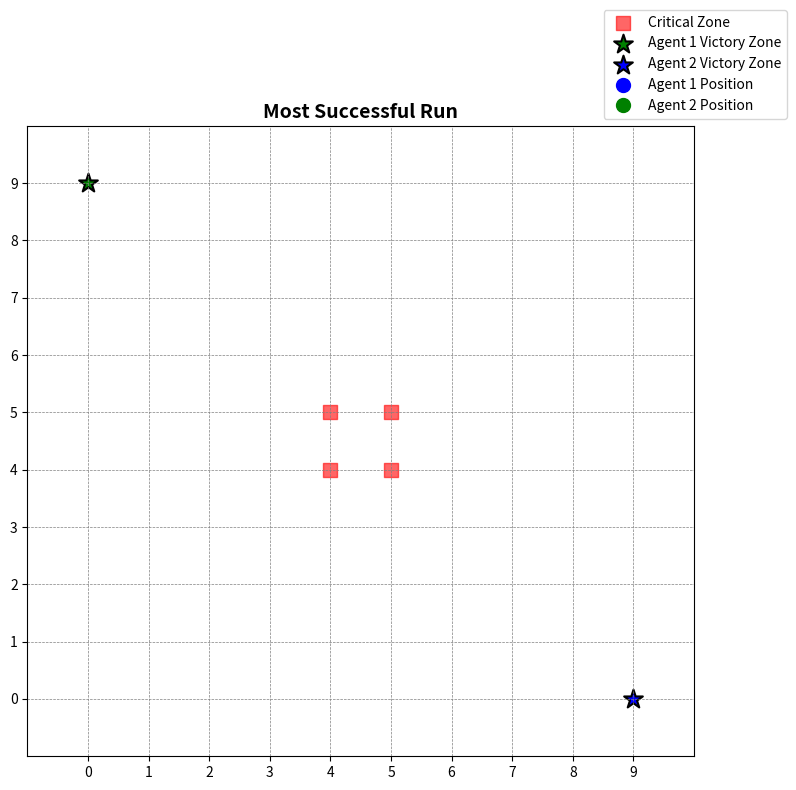

Recreate this plot in Python. (Note: this script raises an exception after producing the figure.)
import numpy as np
import matplotlib.pyplot as plt
from matplotlib.animation import FuncAnimation
from tabulate import tabulate  
from enum import IntEnum
from dataclasses import dataclass, field
from typing import Tuple, List, Dict
from collections import defaultdict
import logging




@dataclass(frozen=True)
class GridSettings:
    size: int = 10
    agent1_start: Tuple[int, int] = (0, 9)         # Agent 1 Start Position
    agent2_start: Tuple[int, int] = (9, 0)         # Agent 2 Start Position
    agent1_victory_zone: Tuple[int, int] = (9, 0)  # Agent 1 Victory Zone
    agent2_victory_zone: Tuple[int, int] = (0, 9)  # Agent 2 Victory Zone
    critical_zone_size: int = 2

@dataclass(frozen=True)
class SimulationParameters:
    episodes: int = 3000
    max_steps_per_episode: int = 65



@dataclass(frozen=True)
class Rewards:
    victory: int = 500
    directional: int = 20
    wandering: int = -10

@dataclass(frozen=True)
class Penalties:
    critical: int = -200
    collision: int = -500
    revisit: int = -50
    min_cumulative: int = -250



class Action(IntEnum):
    UP = 0
    DOWN = 1
    LEFT = 2
    RIGHT = 3

ACTIONS = [
    (-1, 0),  # UP
    (1, 0),   # DOWN
    (0, -1),  # LEFT
    (0, 1)    # RIGHT
]

@dataclass
class QLearningParameters:
    num_actions: int = 4
    actions: List[Tuple[int, int]] = field(default_factory=lambda: ACTIONS)
    learning_rate: float = 0.1
    discount_factor: float = 0.95
    exploration_rate: float = 1.0
    exploration_decay: float = 0.99
    min_exploration_rate: float = 0.05

# Initialize instances
grid_settings = GridSettings()
simulation_params = SimulationParameters()
rewards = Rewards()
penalties = Penalties()
ql_params = QLearningParameters()


Q_table_agent1 = np.zeros((grid_settings.size, grid_settings.size, ql_params.num_actions))
Q_table_agent2 = np.zeros((grid_settings.size, grid_settings.size, ql_params.num_actions))



Position = Tuple[int, int]
Path = List[Position]
RewardsList = List[int]
AgentRun = Tuple[Path, RewardsList]

@dataclass
class SuccessfulPath:
    agent1_run: AgentRun
    agent2_run: AgentRun

@dataclass
class CollisionPath:
    agent1_run: AgentRun
    agent2_run: AgentRun


success_count: int = 0
collision_count: int = 0
successful_paths: List[SuccessfulPath] = []
collision_paths: List[CollisionPath] = []

reward_stats: Dict[str, Dict[str, List]] = {
    "agent1": defaultdict(list),
    "agent2": defaultdict(list),
}


total_visits_agent1 = np.zeros((grid_settings.size, grid_settings.size), dtype=int)
total_visits_agent2 = np.zeros((grid_settings.size, grid_settings.size), dtype=int)


logging.basicConfig(
    level=logging.INFO,  # Change to DEBUG for more detailed logs
    format='%(asctime)s - %(levelname)s - %(message)s',
    handlers=[
        logging.StreamHandler()
    ]
)



def generate_dynamic_critical_zone(grid_size: int, critical_zone_size: int) -> List[Tuple[int, int]]:
    
    center = grid_size // 2
    return [
        (center + i, center + j) 
        for i in range(-1, critical_zone_size - 1) 
        for j in range(-1, critical_zone_size - 1)
    ]

critical_zone = generate_dynamic_critical_zone(grid_settings.size, grid_settings.critical_zone_size)

def manhattan_distance(pos1: Tuple[int, int], pos2: Tuple[int, int]) -> int:
    
    return abs(pos1[0] - pos2[0]) + abs(pos1[1] - pos2[1])

def calculate_reward(agent_pos: Tuple[int, int],
                    other_agent_pos: Tuple[int, int],
                    victory_zone: Tuple[int, int],
                    critical_zone: List[Tuple[int, int]],
                    last_state: Tuple[int, int],
                    visited_states: Dict[Tuple[int, int], int],
                    has_reached_goal: bool,
                    rewards: Rewards,
                    penalties: Penalties) -> int:
  
    if has_reached_goal:
        return 0

    reward = 0
    if agent_pos == victory_zone:
        return rewards.victory
    if any(manhattan_distance(agent_pos, cz) < 2 for cz in critical_zone):
        reward += penalties.critical
    if agent_pos in visited_states:
        reward += penalties.revisit * visited_states[agent_pos]
    if last_state is not None and manhattan_distance(agent_pos, victory_zone) < manhattan_distance(last_state, victory_zone):
        reward += rewards.directional
    reward += rewards.wandering
    return reward

def epsilon_greedy_action_selection(state: Tuple[int, int],
                                    Q_table: np.ndarray,
                                    epsilon: float,
                                    last_state: Tuple[int, int],
                                    actions: List[Tuple[int, int]],
                                    grid_size: int) -> int:
   
    valid_actions = []
    for action_idx, (dx, dy) in enumerate(actions):
        new_state = (state[0] + dx, state[1] + dy)
        if (0 <= new_state[0] < grid_size and 
            0 <= new_state[1] < grid_size and 
            new_state != state and 
            new_state != last_state):
            valid_actions.append(action_idx)
    if not valid_actions:
        return -1
    if np.random.rand() <= epsilon:
        return np.random.choice(valid_actions)
    x, y = state
    q_values = Q_table[x, y, valid_actions]
    return valid_actions[np.argmax(q_values)]

def update_q_table(Q_table: np.ndarray,
                   state: Tuple[int, int],
                   action: int,
                   reward: int,
                   new_state: Tuple[int, int],
                   learning_rate: float,
                   discount_factor: float) -> None:
    
    x, y = state
    nx, ny = new_state
    old_value = Q_table[x, y, action]
    future_rewards = np.max(Q_table[nx, ny])
    Q_table[x, y, action] = (1 - learning_rate) * old_value + learning_rate * (reward + discount_factor * future_rewards)
    logging.debug(f"Updated Q[{x},{y},{action}] from {old_value:.2f} to {Q_table[x, y, action]:.2f}")



def train_agents():
    global success_count, collision_count, successful_paths, collision_paths, total_visits_agent1, total_visits_agent2

    for episode in range(1, simulation_params.episodes + 1):
        agent1_pos = grid_settings.agent1_start
        agent2_pos = grid_settings.agent2_start
        total_reward_agent1 = 0
        total_reward_agent2 = 0
        visited_states_agent1 = defaultdict(int)
        visited_states_agent2 = defaultdict(int)
        episode_path_agent1 = [agent1_pos]
        episode_path_agent2 = [agent2_pos]
        last_state_agent1 = None
        last_state_agent2 = None
        agent1_reached_goal = False
        agent2_reached_goal = False
        cumulative_rewards_agent1 = [0]
        cumulative_rewards_agent2 = [0]
        logging.debug(f"Episode {episode}: Agent 1 starts at {agent1_pos}, Agent 2 starts at {agent2_pos}")

        for step in range(simulation_params.max_steps_per_episode):
            visited_states_agent1[agent1_pos] += 1
            visited_states_agent2[agent2_pos] += 1

            if not agent1_reached_goal:
                current_state_agent1 = agent1_pos
                action_agent1 = epsilon_greedy_action_selection(
                    state=agent1_pos,
                    Q_table=Q_table_agent1,
                    epsilon=ql_params.exploration_rate,
                    last_state=last_state_agent1,
                    actions=ql_params.actions,
                    grid_size=grid_settings.size
                )
                if action_agent1 == -1:
                    logging.debug(f"Episode {episode}: Agent 1 has no valid actions.")
                    break
                dx1, dy1 = ql_params.actions[action_agent1]
                new_agent1_pos = (agent1_pos[0] + dx1, agent1_pos[1] + dy1)
                if (new_agent1_pos != agent1_pos and new_agent1_pos != last_state_agent1 and
                    0 <= new_agent1_pos[0] < grid_settings.size and 0 <= new_agent1_pos[1] < grid_settings.size):
                    last_state_agent1 = agent1_pos
                    agent1_pos = new_agent1_pos
                    reward_agent1 = calculate_reward(
                        agent_pos=agent1_pos,
                        other_agent_pos=agent2_pos,
                        victory_zone=grid_settings.agent1_victory_zone,
                        critical_zone=critical_zone,
                        last_state=last_state_agent1,
                        visited_states=visited_states_agent1,
                        has_reached_goal=agent1_reached_goal,
                        rewards=rewards,
                        penalties=penalties
                    )
                    total_reward_agent1 += reward_agent1
                    episode_path_agent1.append(agent1_pos)
                    cumulative_rewards_agent1.append(total_reward_agent1)
                else:
                    cumulative_rewards_agent1.append(total_reward_agent1)
                if agent1_pos == grid_settings.agent1_victory_zone:
                    agent1_reached_goal = True
                    logging.debug(f"Episode {episode}: Agent 1 reached its victory zone.")

            if not agent2_reached_goal:
                current_state_agent2 = agent2_pos
                action_agent2 = epsilon_greedy_action_selection(
                    state=agent2_pos,
                    Q_table=Q_table_agent2,
                    epsilon=ql_params.exploration_rate,
                    last_state=last_state_agent2,
                    actions=ql_params.actions,
                    grid_size=grid_settings.size
                )
                if action_agent2 == -1:
                    logging.debug(f"Episode {episode}: Agent 2 has no valid actions.")
                    break
                dx2, dy2 = ql_params.actions[action_agent2]
                new_agent2_pos = (agent2_pos[0] + dx2, agent2_pos[1] + dy2)
                if (new_agent2_pos != agent2_pos and new_agent2_pos != last_state_agent2 and
                    0 <= new_agent2_pos[0] < grid_settings.size and 0 <= new_agent2_pos[1] < grid_settings.size):
                    last_state_agent2 = agent2_pos
                    agent2_pos = new_agent2_pos
                    reward_agent2 = calculate_reward(
                        agent_pos=agent2_pos,
                        other_agent_pos=agent1_pos,
                        victory_zone=grid_settings.agent2_victory_zone,
                        critical_zone=critical_zone,
                        last_state=last_state_agent2,
                        visited_states=visited_states_agent2,
                        has_reached_goal=agent2_reached_goal,
                        rewards=rewards,
                        penalties=penalties
                    )
                    total_reward_agent2 += reward_agent2
                    episode_path_agent2.append(agent2_pos)
                    cumulative_rewards_agent2.append(total_reward_agent2)
                else:
                    cumulative_rewards_agent2.append(total_reward_agent2)
                if agent2_pos == grid_settings.agent2_victory_zone:
                    agent2_reached_goal = True
                    logging.debug(f"Episode {episode}: Agent 2 reached its victory zone.")

            if manhattan_distance(agent1_pos, agent2_pos) < 1.5:
                collision_count += 1
                collision_penalty = penalties.collision
                total_reward_agent1 += collision_penalty
                total_reward_agent2 += collision_penalty
                cumulative_rewards_agent1[-1] += collision_penalty
                cumulative_rewards_agent2[-1] += collision_penalty
                collision_paths.append(CollisionPath(
                    agent1_run=(episode_path_agent1, cumulative_rewards_agent1.copy()),
                    agent2_run=(episode_path_agent2, cumulative_rewards_agent2.copy())
                ))
                logging.info(f"Episode {episode}: Collision occurred between Agent 1 and Agent 2 at position {agent1_pos}.")
                if not agent1_reached_goal and action_agent1 != -1:
                    update_q_table(
                        Q_table=Q_table_agent1,
                        state=current_state_agent1,
                        action=action_agent1,
                        reward=reward_agent1,
                        new_state=agent1_pos,
                        learning_rate=ql_params.learning_rate,
                        discount_factor=ql_params.discount_factor
                    )
                if not agent2_reached_goal and action_agent2 != -1:
                    update_q_table(
                        Q_table=Q_table_agent2,
                        state=current_state_agent2,
                        action=action_agent2,
                        reward=reward_agent2,
                        new_state=agent2_pos,
                        learning_rate=ql_params.learning_rate,
                        discount_factor=ql_params.discount_factor
                    )
                break
            else:
                if not agent1_reached_goal and action_agent1 != -1:
                    update_q_table(
                        Q_table=Q_table_agent1,
                        state=current_state_agent1,
                        action=action_agent1,
                        reward=reward_agent1,
                        new_state=agent1_pos,
                        learning_rate=ql_params.learning_rate,
                        discount_factor=ql_params.discount_factor
                    )
                if not agent2_reached_goal and action_agent2 != -1:
                    update_q_table(
                        Q_table=Q_table_agent2,
                        state=current_state_agent2,
                        action=action_agent2,
                        reward=reward_agent2,
                        new_state=agent2_pos,
                        learning_rate=ql_params.learning_rate,
                        discount_factor=ql_params.discount_factor
                    )

            if agent1_reached_goal and agent2_reached_goal:
                success_count += 1
                successful_paths.append(SuccessfulPath(
                    agent1_run=(episode_path_agent1, cumulative_rewards_agent1.copy()),
                    agent2_run=(episode_path_agent2, cumulative_rewards_agent2.copy())
                ))
                logging.info(f"Episode {episode}: Both agents reached their victory zones.")
                break

            if total_reward_agent1 < penalties.min_cumulative or total_reward_agent2 < penalties.min_cumulative:
                logging.info(f"Episode {episode}: Terminated due to low cumulative rewards.")
                break

        for (x, y), count in visited_states_agent1.items():
            total_visits_agent1[x, y] += count
        for (x, y), count in visited_states_agent2.items():
            total_visits_agent2[x, y] += count

        reward_stats["agent1"]["rewards"].append(total_reward_agent1)
        reward_stats["agent2"]["rewards"].append(total_reward_agent2)

        ql_params.exploration_rate = max(ql_params.min_exploration_rate,
                                         ql_params.exploration_rate * ql_params.exploration_decay)

        if episode % 100 == 0:
            logging.info(f"Episode {episode}/{simulation_params.episodes} completed. "
                         f"Successes: {success_count}, Collisions: {collision_count}, "
                         f"Exploration Rate: {ql_params.exploration_rate:.4f}")



def animate_simulation(paths, title):
    """
    Animate the movement of both agents in a run.
    """
    agent1_path, agent1_cumulative_rewards = paths.agent1_run
    agent2_path, agent2_cumulative_rewards = paths.agent2_run
    max_frames = max(len(agent1_path), len(agent2_path))
    fig, ax = plt.subplots(figsize=(8, 8))
    ax.set_xlim(-1, grid_settings.size)
    ax.set_ylim(-1, grid_settings.size)
    ax.set_xticks(range(grid_settings.size))
    ax.set_yticks(range(grid_settings.size))
    ax.grid(color="gray", linestyle="--", linewidth=0.5)
    ax.set_title(title, fontsize=14, fontweight="bold")
    if len(critical_zone) > 0:
        critical_x, critical_y = zip(*critical_zone)
        ax.scatter(critical_y, critical_x, color="red", label="Critical Zone", s=100, marker="s", alpha=0.6)
    ax.scatter(grid_settings.agent1_victory_zone[1], grid_settings.agent1_victory_zone[0], color="green", 
               label="Agent 1 Victory Zone", s=200, marker="*", edgecolors='black', linewidths=1.5)
    ax.scatter(grid_settings.agent2_victory_zone[1], grid_settings.agent2_victory_zone[0], color="blue", 
               label="Agent 2 Victory Zone", s=200, marker="*", edgecolors='black', linewidths=1.5)
    agent1_line, = ax.plot([], [], 'b-', lw=2, alpha=0.7)
    agent2_line, = ax.plot([], [], 'g-', lw=2, alpha=0.7)
    agent1_marker, = ax.plot([], [], 'bo', markersize=10, label="Agent 1 Position")
    agent2_marker, = ax.plot([], [], 'go', markersize=10, label="Agent 2 Position")
    step_text = ax.text(0.5, -0.1, '', transform=ax.transAxes, fontsize=12, ha='center')
    reward_text_agent1 = ax.text(0.02, 0.92, '', transform=ax.transAxes, fontsize=10, ha='left', color='blue')
    reward_text_agent2 = ax.text(0.98, 0.92, '', transform=ax.transAxes, fontsize=10, ha='right', color='green')
    steps_text_agent1 = ax.text(0.02, 0.85, '', transform=ax.transAxes, fontsize=10, ha='left', color='blue')
    steps_text_agent2 = ax.text(0.98, 0.85, '', transform=ax.transAxes, fontsize=10, ha='right', color='green')
    collision_text = ax.text(0.5, 1.05, '', transform=ax.transAxes, fontsize=12, ha='center', color='red', fontweight='bold')

    def update(frame):
        if frame < len(agent1_path):
            agent1_line.set_data([pos[1] for pos in agent1_path[:frame + 1]],
                                 [pos[0] for pos in agent1_path[:frame + 1]])
            agent1_marker.set_data([agent1_path[frame][1]], [agent1_path[frame][0]])
        if frame < len(agent2_path):
            agent2_line.set_data([pos[1] for pos in agent2_path[:frame + 1]],
                                 [pos[0] for pos in agent2_path[:frame + 1]])
            agent2_marker.set_data([agent2_path[frame][1]], [agent2_path[frame][0]])
        step_text.set_text(f"Global Step: {frame + 1}")
        if frame < len(agent1_cumulative_rewards):
            reward_text_agent1.set_text(f"Agent 1 Reward: {round(agent1_cumulative_rewards[frame], 2)}")
            steps_text_agent1.set_text(f"Agent 1 Steps: {frame + 1}")
        if frame < len(agent2_cumulative_rewards):
            reward_text_agent2.set_text(f"Agent 2 Reward: {round(agent2_cumulative_rewards[frame], 2)}")
            steps_text_agent2.set_text(f"Agent 2 Steps: {frame + 1}")
        if frame < len(agent1_path) and frame < len(agent2_path):
            distance = manhattan_distance(agent1_path[frame], agent2_path[frame])
            collision_occurred = distance < 2
        else:
            collision_occurred = False
        if collision_occurred:
            collision_text.set_text("Collision Occurred!")
        else:
            collision_text.set_text("")
        return agent1_line, agent2_line, agent1_marker, agent2_marker, step_text, reward_text_agent1, reward_text_agent2, steps_text_agent1, steps_text_agent2, collision_text

    ax.legend(loc="lower right", fontsize=10, bbox_to_anchor=(1.15, 1))
    plt.tight_layout()
    anim = FuncAnimation(fig, update, frames=max_frames, interval=400, repeat=False)

    gif_filename = "Two_Agents_Plots/" + title.replace(" ", "_") + ".gif"
    anim.save(gif_filename, writer='pillow', fps=2)
    plt.show()


def plot_heatmap(
    data,
    grid_size,
    title,
    cmap='viridis',
    annotations=False,
    fs_title=72,
    fs_label=68,
    fs_tick=64,
    fs_ann=68,
    marker_scale=7500
):
    fig, ax = plt.subplots(figsize=(74, 58))

    im = ax.imshow(data, cmap=cmap, origin='lower')

    
    if 'Visitation Frequencies' in title:
        for cz in critical_zone:
            ax.scatter(
                cz[1], cz[0],
                marker='s',
                color='red',
                s=marker_scale,
                edgecolors='black',
                linewidths=2
            )

    
    cbar = fig.colorbar(im, ax=ax, pad=0.02)
    if 'Visitation Frequencies' in title:
        cbar_lbl = 'Visitation Count'
    elif 'Maximum Q-values' in title:
        cbar_lbl = 'Max Q-value'
    else:
        cbar_lbl = ''
    cbar.set_label(cbar_lbl, rotation=270, labelpad=20, fontsize=fs_label)
    cbar.ax.tick_params(labelsize=fs_tick)

    
    ax.set_title(title, fontsize=fs_title, fontweight='bold')
    ax.set_xlabel('X-axis', fontsize=fs_label)
    ax.set_ylabel('Y-axis', fontsize=fs_label)

    
    ax.set_xticks(range(grid_size))
    ax.set_yticks(range(grid_size))
    ax.tick_params(axis='both', which='major', labelsize=fs_tick, length=6)

   
    if annotations:
        vmax = data.max()
        for i in range(grid_size):
            for j in range(grid_size):
                val = data[i, j]
                txt = f"{val:.2f}" if 'Maximum Q-values' in title else str(val)
                color = 'white' if val > vmax/2 else 'black'
                ax.text(
                    j, i, txt,
                    ha='center', va='center',
                    color=color,
                    fontsize=fs_ann
                )

    fig.tight_layout()
    fn = "Two_Agents_Plots/" + title.replace(" ", "_") + ".pdf"
    fig.savefig(fn, format="pdf", bbox_inches="tight")
    plt.close(fig)
def plot_heatmaps():
    total_visits_agent1[grid_settings.agent1_start] = success_count
    total_visits_agent2[grid_settings.agent2_victory_zone] = success_count

    plot_heatmap(total_visits_agent1, grid_settings.size, "Agent 1 Visitation Frequencies", cmap='Blues', annotations=True)
    plot_heatmap(total_visits_agent2.T, grid_settings.size, "Agent 2 Visitation Frequencies", cmap='Greens', annotations=True)
    max_q_agent1 = np.max(Q_table_agent1, axis=2)
    max_q_agent2 = np.max(Q_table_agent2, axis=2)
    plot_heatmap(max_q_agent1, grid_settings.size, "Agent 1 Maximum Q-values", cmap='Oranges', annotations=True)
    plot_heatmap(max_q_agent2, grid_settings.size, "Agent 2 Maximum Q-values", cmap='Purples', annotations=True)


def enhanced_risk_analysis(burn_in: int = 0):
    agents = ['agent1', 'agent2']

    analysis_data = []
    for agent in agents:
        rewards_full = np.array(reward_stats[agent]["rewards"])
        if rewards_full.size > burn_in:
            rewards_array = rewards_full[burn_in:]
            mean_val = np.mean(rewards_array)
            std_val = np.std(rewards_array)
            median_val = np.median(rewards_array)
            q25 = np.percentile(rewards_array, 25)
            q75 = np.percentile(rewards_array, 75)
            n = rewards_array.size
            ci_lower = mean_val - 1.96 * (std_val / np.sqrt(n))
            ci_upper = mean_val + 1.96 * (std_val / np.sqrt(n))
            analysis_data.append([
                agent,
                round(mean_val, 2),
                round(std_val, 2),
                round(median_val, 2),
                round(q25, 2),
                round(q75, 2),
                f"[{round(ci_lower, 2)}, {round(ci_upper, 2)}]"
            ])
        else:
            analysis_data.append([agent, "N/A", "N/A", "N/A", "N/A", "N/A", "N/A"])

    headers_rewards = ["Agent", "Mean", "Std Dev", "Median", "25th %", "75th %", "95% CI"]
    pretty_rewards = tabulate(analysis_data, headers=headers_rewards, tablefmt="pretty")
    latex_rewards  = tabulate(analysis_data, headers=headers_rewards, tablefmt="latex")

    print(f"Reward Distribution Metrics (burn-in={burn_in}) (Pretty):")
    print(pretty_rewards)
    print(f"\nReward Distribution Metrics (burn-in={burn_in}) (LaTeX):")
    print(latex_rewards)

    steps_data = []
    if successful_paths:
        for agent in agents:
            agent_steps = [len(getattr(path, f"{agent}_run")[0]) for path in successful_paths]
            steps_data.append([agent, round(np.mean(agent_steps),2), round(np.std(agent_steps),2)])
    else:
        steps_data = [["N/A", "N/A", "N/A"]]
    headers_steps = ["Agent", "Average Steps", "Std Dev"]
    pretty_steps = tabulate(steps_data, headers=headers_steps, tablefmt="pretty")
    latex_steps = tabulate(steps_data, headers=headers_steps, tablefmt="latex")
    print("\nAverage Steps to Victory (Pretty):")
    print(pretty_steps)
    print("\nAverage Steps to Victory (LaTeX):")
    print(latex_steps)
    
    qvalue_data = []
    max_q_agents = [np.max(Q_table_agent1, axis=2), np.max(Q_table_agent2, axis=2)]
    for i, agent in enumerate(agents):
        avg_max_q = np.mean(max_q_agents[i])
        qvalue_data.append([agent, round(avg_max_q,2)])
    headers_qvalues = ["Agent", "Avg Max Q‑value"]
    pretty_qvalues = tabulate(qvalue_data, headers=headers_qvalues, tablefmt="pretty")
    latex_qvalues = tabulate(qvalue_data, headers=headers_qvalues, tablefmt="latex")
    print("\nAverage Maximum Q‑Values per State (Pretty):")
    print(pretty_qvalues)
    print("\nAverage Maximum Q‑Values per State (LaTeX):")
    print(latex_qvalues)
    
    def compute_entropy(visits):
        total = np.sum(visits)
        if total == 0:
            return 0
        probs = visits.flatten()/total
        probs = probs[probs>0]
        return -np.sum(probs * np.log(probs))
    visitation_data = []
    visit_matrices = [total_visits_agent1, total_visits_agent2]
    for i, agent in enumerate(agents):
        entropy = compute_entropy(visit_matrices[i])
        visitation_data.append([agent, round(entropy,2)])
    headers_visitation = ["Agent", "Entropy"]
    pretty_visitation = tabulate(visitation_data, headers=headers_visitation, tablefmt="pretty")
    latex_visitation = tabulate(visitation_data, headers=headers_visitation, tablefmt="latex")
    print("\nVisitation Entropy (Pretty):")
    print(pretty_visitation)
    print("\nVisitation Entropy (LaTeX):")
    print(latex_visitation)
    
    success_rate = len(successful_paths) / simulation_params.episodes
    print("\nSuccess Rate:")
    print(f"Success Rate: {success_rate:.4f} ({len(successful_paths)} successes over {simulation_params.episodes} episodes)")

def plot_learning_curves():

    plt.figure(figsize=(12,8))
    agents = ['agent1', 'agent2']
    for agent in agents:
        rewards_array = np.array(reward_stats[agent]["rewards"])
        if rewards_array.size > 0:
            window = 50
            cumsum_vec = np.cumsum(np.insert(rewards_array, 0, 0))
            moving_avg = (cumsum_vec[window:] - cumsum_vec[:-window]) / window
            plt.plot(moving_avg, label=f"{agent} Moving Avg")
    plt.xlabel("Episode")
    plt.ylabel("Cumulative Reward (Moving Avg)")
    plt.title("Learning Curves")
    plt.legend()
    plt.grid(True)
    plt.tight_layout()

    plt.savefig("Two_Agents_Plots/Learning_Curves.pdf", format="pdf")
    plt.show()


def perform_risk_analysis():
    agent1_avg_reward = np.mean(reward_stats["agent1"]["rewards"]) if reward_stats["agent1"]["rewards"] else 0
    agent2_avg_reward = np.mean(reward_stats["agent2"]["rewards"]) if reward_stats["agent2"]["rewards"] else 0
    avg_success_steps = (np.mean([len(path.agent1_run[0]) for path in successful_paths])
                         if successful_paths else "No successful runs")
    if successful_paths:
        agent1_avg_success_reward = np.mean([path.agent1_run[1][-1] for path in successful_paths])
        agent2_avg_success_reward = np.mean([path.agent2_run[1][-1] for path in successful_paths])
    else:
        agent1_avg_success_reward = "N/A"
        agent2_avg_success_reward = "N/A"
    data = [
        ["Success Count", success_count],
        ["Collision Count", collision_count],
        ["Average Reward (Agent 1)", round(agent1_avg_reward, 2) if reward_stats["agent1"]["rewards"] else "N/A"],
        ["Average Reward (Agent 2)", round(agent2_avg_reward, 2) if reward_stats["agent2"]["rewards"] else "N/A"],
        ["Average Accumulated Reward (Agent 1) Over Successful Runs", 
         round(agent1_avg_success_reward, 2) if isinstance(agent1_avg_success_reward, float) else agent1_avg_success_reward],
        ["Average Accumulated Reward (Agent 2) Over Successful Runs", 
         round(agent2_avg_success_reward, 2) if isinstance(agent2_avg_success_reward, float) else agent2_avg_success_reward],
        ["Average Steps to Victory", avg_success_steps],
    ]
    print(tabulate(data, headers=["Metric", "Value"], tablefmt="pretty"))
    if successful_paths:
        agent1_final_rewards = [path.agent1_run[1][-1] for path in successful_paths]
        agent2_final_rewards = [path.agent2_run[1][-1] for path in successful_paths]
        runs = range(1, len(successful_paths) + 1)
        plt.figure(figsize=(10, 6))
        plt.plot(runs, agent1_final_rewards, label='Agent 1', color='blue')
        plt.plot(runs, agent2_final_rewards, label='Agent 2', color='green')
        plt.xlabel('Successful Run Number', fontsize=14)
        plt.ylabel('Final Cumulative Reward', fontsize=14)
        plt.title('Final Cumulative Rewards of Successful Runs', fontsize=16, fontweight='bold')
        plt.legend()
        plt.grid(True)
        plt.tight_layout()
        
        plt.savefig("Two_Agents_Plots/Final_Cumulative_Rewards.pdf", format="pdf")
        plt.show()
    else:
        print("No successful runs to plot cumulative rewards.")

def main():
    global successful_paths, collision_paths
    train_agents()

    if successful_paths:
        most_successful = max(successful_paths, key=lambda x: (x.agent1_run[1][-1] + x.agent2_run[1][-1]))
        animate_simulation(most_successful, "Most Successful Run")
    if successful_paths:
        least_successful = min(successful_paths, key=lambda x: (x.agent1_run[1][-1] + x.agent2_run[1][-1]))
        animate_simulation(least_successful, "Least Successful Run")
    if collision_paths:
        animate_simulation(collision_paths[0], "Collision Scenario") 
    
    #perform_risk_analysis()
    #enhanced_risk_analysis(burn_in=500)
    #plot_heatmaps()
    #plot_learning_curves()
    
if __name__ == "__main__":
    main()
